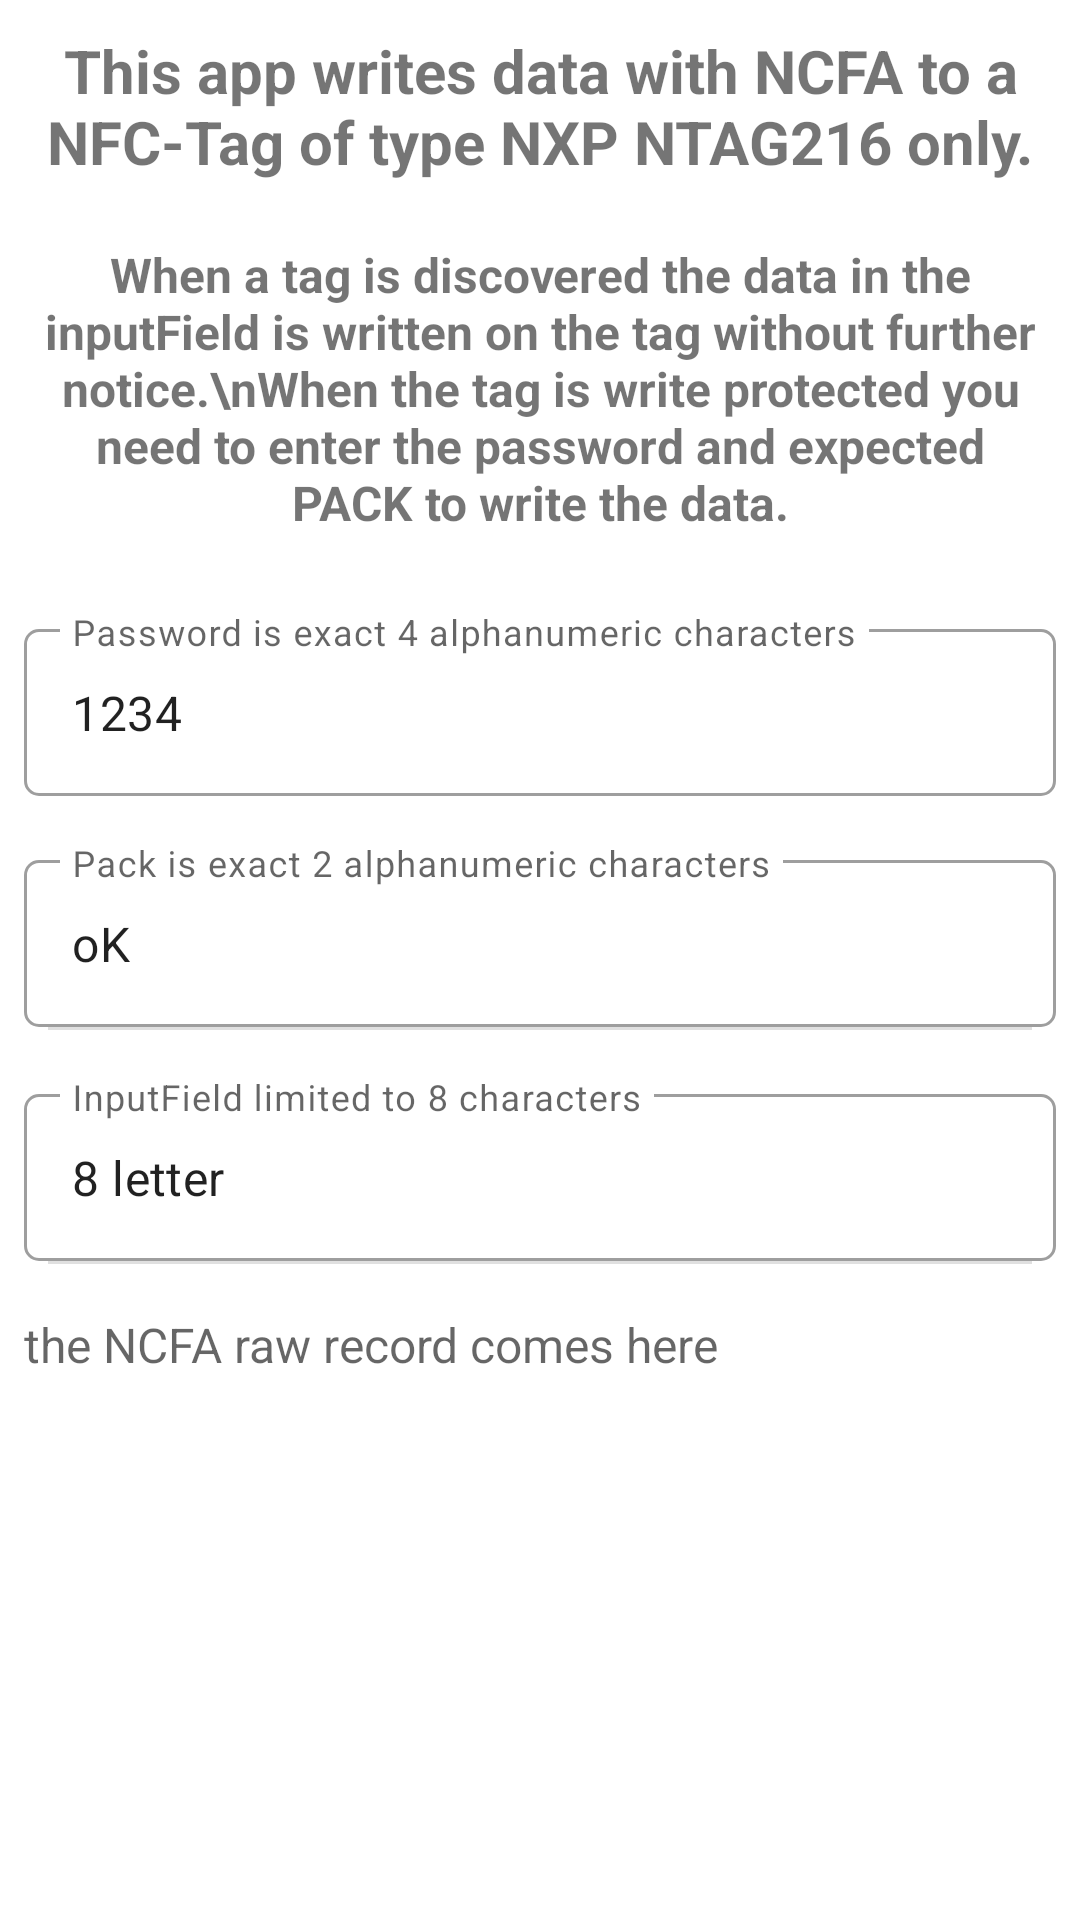

Layout XML and referenced resources for this Android screen:
<!-- AndroidManifest.xml: application theme Theme.NfcNfcaAuthProtection -->
<!-- res/layout/activity_write_auth_org.xml -->
<?xml version="1.0" encoding="utf-8"?>
<ScrollView xmlns:android="http://schemas.android.com/apk/res/android"
    xmlns:app="http://schemas.android.com/apk/res-auto"
    xmlns:tools="http://schemas.android.com/tools"
    android:layout_width="match_parent"
    android:layout_height="match_parent"
    tools:context=".WriteAuthActivity">

    <LinearLayout
        android:layout_width="match_parent"
        android:layout_height="wrap_content"
        android:orientation="vertical">

        <TextView
            android:id="@+id/tvTitle"
            android:layout_width="match_parent"
            android:layout_height="wrap_content"
            android:padding="10dp"
            android:text="This app writes data with NCFA to a NFC-Tag of type NXP NTAG216 only."
            android:textAlignment="center"
            android:textSize="20sp"
            android:textStyle="bold" />

        <TextView
            android:id="@+id/tvInformation"
            android:layout_width="match_parent"
            android:layout_height="wrap_content"
            android:padding="10dp"
            android:text="When a tag is discovered the data in the inputField is written on the tag without further notice.\nWhen the tag is write protected you need to enter the password and expected PACK to write the data."
            android:textAlignment="center"
            android:textSize="16sp"
            android:textStyle="bold" />

        <com.google.android.material.textfield.TextInputLayout
            style="@style/Widget.MaterialComponents.TextInputLayout.OutlinedBox"
            android:id="@+id/etWriteAuthPasswordDecoration"
            android:layout_width="match_parent"
            android:layout_height="wrap_content"
            android:layout_marginStart="8dp"
            android:layout_marginTop="16dp"
            android:layout_marginEnd="8dp"
            android:hint="Password is exact 4 alphanumeric characters"
            app:boxCornerRadiusBottomEnd="5dp"
            app:boxCornerRadiusBottomStart="5dp"
            app:boxCornerRadiusTopEnd="5dp"
            app:boxCornerRadiusTopStart="5dp"
            app:layout_constraintEnd_toEndOf="parent"
            app:layout_constraintStart_toStartOf="parent"
            app:layout_constraintTop_toTopOf="parent">

            <com.google.android.material.textfield.TextInputEditText
                android:id="@+id/etWriteAuthPassword"
                android:layout_width="match_parent"
                android:layout_height="wrap_content"
                android:ellipsize="end"
                android:maxLines="1"
                android:text="1234"
                tools:ignore="KeyboardInaccessibleWidget" />
        </com.google.android.material.textfield.TextInputLayout>

        <com.google.android.material.textfield.TextInputLayout
            style="@style/Widget.MaterialComponents.TextInputLayout.OutlinedBox"
            android:id="@+id/etWriteAuthPackDecoration"
            android:layout_width="match_parent"
            android:layout_height="wrap_content"
            android:layout_marginStart="8dp"
            android:layout_marginTop="16dp"
            android:layout_marginEnd="8dp"
            android:hint="Pack is exact 2 alphanumeric characters"
            app:boxCornerRadiusBottomEnd="5dp"
            app:boxCornerRadiusBottomStart="5dp"
            app:boxCornerRadiusTopEnd="5dp"
            app:boxCornerRadiusTopStart="5dp"
            app:layout_constraintEnd_toEndOf="parent"
            app:layout_constraintStart_toStartOf="parent"
            app:layout_constraintTop_toTopOf="parent">

            <com.google.android.material.textfield.TextInputEditText
                android:id="@+id/etWriteAuthPack"
                android:layout_width="match_parent"
                android:layout_height="wrap_content"
                android:ellipsize="end"
                android:maxLines="1"
                android:text="oK"
                tools:ignore="KeyboardInaccessibleWidget" />
        </com.google.android.material.textfield.TextInputLayout>

        <com.google.android.material.divider.MaterialDivider
            android:layout_width="match_parent"
            android:layout_height="wrap_content"
            app:dividerInsetStart="16dp"
            app:dividerInsetEnd="16dp"/>

        <com.google.android.material.textfield.TextInputLayout
            style="@style/Widget.MaterialComponents.TextInputLayout.OutlinedBox"
            android:id="@+id/etWriteAuthInputFieldDecoration"
            android:layout_width="match_parent"
            android:layout_height="wrap_content"
            android:layout_marginStart="8dp"
            android:layout_marginTop="16dp"
            android:layout_marginEnd="8dp"
            android:hint="InputField limited to 8 characters"
            app:boxCornerRadiusBottomEnd="5dp"
            app:boxCornerRadiusBottomStart="5dp"
            app:boxCornerRadiusTopEnd="5dp"
            app:boxCornerRadiusTopStart="5dp"
            app:layout_constraintEnd_toEndOf="parent"
            app:layout_constraintStart_toStartOf="parent"
            app:layout_constraintTop_toTopOf="parent">

            <com.google.android.material.textfield.TextInputEditText
                android:id="@+id/etWriteAuthInputField"
                android:layout_width="match_parent"
                android:layout_height="wrap_content"
                android:ellipsize="end"
                android:maxLines="1"
                android:text="8 letter"
                tools:ignore="KeyboardInaccessibleWidget" />
        </com.google.android.material.textfield.TextInputLayout>

        <com.google.android.material.divider.MaterialDivider
            android:layout_width="match_parent"
            android:layout_height="wrap_content"
            app:dividerInsetStart="16dp"
            app:dividerInsetEnd="16dp"/>

        <TextView
            android:id="@+id/tvWriteAuthNfcaResult"
            android:layout_width="wrap_content"
            android:layout_height="wrap_content"
            android:layout_marginStart="8dp"
            android:layout_marginTop="16dp"
            android:layout_marginEnd="8dp"
            android:hint="the NCFA raw record comes here"
            android:textSize="16sp" />

    </LinearLayout>
</ScrollView>
<!-- resources referenced by this layout -->
<resources>
  <style name="Theme.NfcNfcaAuthProtection" parent="Theme.MaterialComponents.DayNight.DarkActionBar">
          
          <item name="colorPrimary">@color/colorPrimary</item>
          <item name="colorPrimaryDark">@color/colorPrimaryDark</item>
          <item name="colorPrimaryVariant">@color/colorStatusBar</item>
          <item name="colorOnPrimary">@color/white</item>
          
          <item name="colorSecondary">@color/teal_200</item>
          <item name="colorSecondaryVariant">@color/teal_700</item>
          <item name="colorOnSecondary">@color/black</item>
          
          <item name="android:statusBarColor" tools:targetApi="l">?attr/colorPrimaryVariant</item>
          
          <item name="windowActionBar">false</item>
          <item name="windowNoTitle">true</item>
      </style>
  <color name="colorPrimary">#2196F3</color>
  <color name="colorPrimaryDark">#3F51B5</color>
  <color name="white">#FFFFFFFF</color>
  <color name="teal_200">#FF03DAC5</color>
  <color name="teal_700">#FF018786</color>
  <color name="black">#FF000000</color>
</resources>
